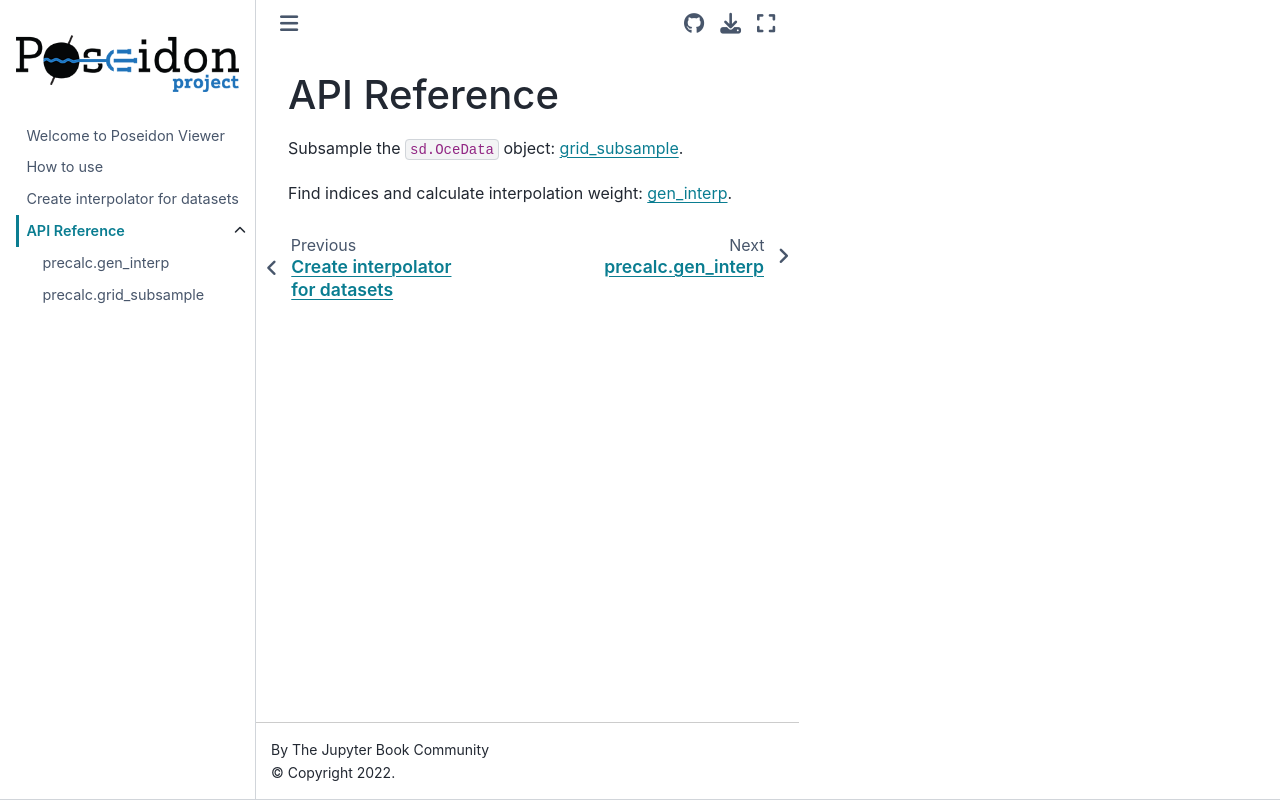

repository: sciserver/poseidon-viewer · page: api_reference.html · generator: jekyll

# API Reference

Subsample the `sd.OceData` object: [grid_subsample](api_ref/apiref_grid_subsample).

Find indices and calculate interpolation weight: [gen_interp](api_ref/apiref_gen_interp).
